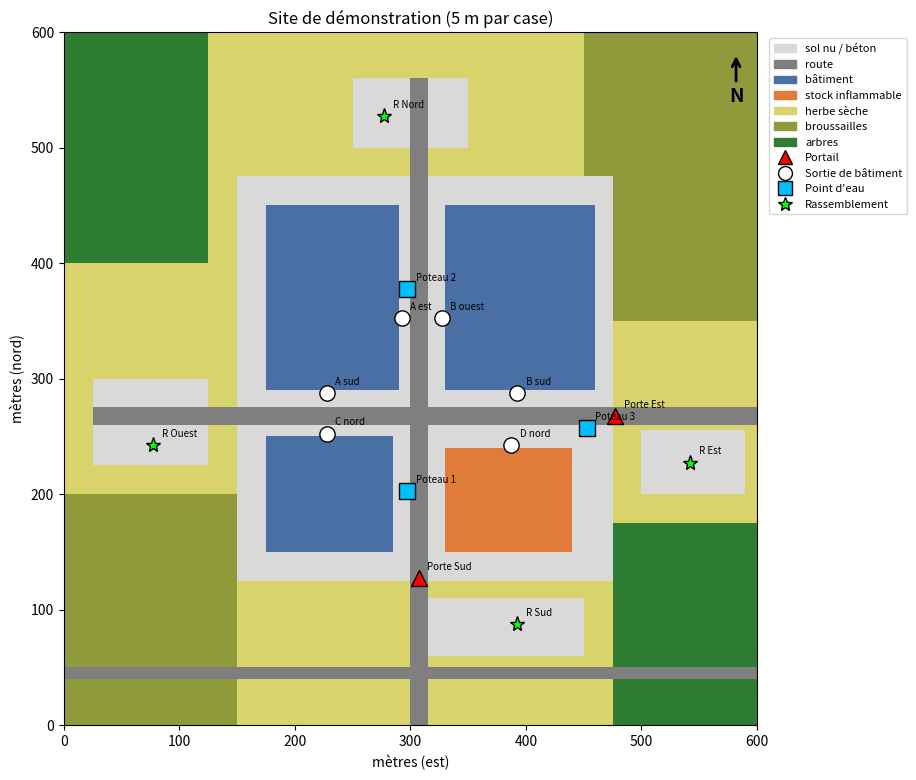

Recreate this plot in Python.
import os
import json
import numpy as np
import matplotlib
matplotlib.use("Agg")
import matplotlib.pyplot as plt
from matplotlib.colors import ListedColormap
from matplotlib.patches import Patch
from matplotlib.lines import Line2D

SORTIE = "C:/Fire_project/carte"
N = 120        # nombre de cases par côté
CELL = 5.0     # mètres par case -> site de 600 m x 600 m

CLASSES = {
    0: ("sol nu / béton", "#d9d9d9"),
    1: ("route", "#7f7f7f"),
    2: ("bâtiment", "#4a6fa5"),
    3: ("stock inflammable", "#e07b39"),
    4: ("herbe sèche", "#d8d36b"),
    5: ("broussailles", "#8f9b3a"),
    6: ("arbres", "#2f7d32"),
}

grid = np.full((N, N), 4, dtype=int)   # herbe sèche par défaut


def rect(c0, r0, c1, r1, code):
    grid[r0:r1, c0:c1] = code


# --- végétation autour du site
rect(0, 0, 30, 40, 5)
rect(90, 70, 120, 120, 5)
rect(0, 80, 25, 120, 6)
rect(95, 0, 120, 35, 6)

# --- cour de l'usine (sol nu / béton)
rect(30, 25, 95, 95, 0)

# --- aires de rassemblement possibles (parkings)
rect(5, 45, 25, 60, 0)
rect(100, 40, 118, 51, 0)
rect(63, 12, 90, 22, 0)
rect(50, 100, 70, 112, 0)

# --- routes
rect(0, 8, 120, 10, 1)       # route principale, hors site
rect(60, 0, 63, 112, 1)      # route nord-sud
rect(5, 52, 120, 55, 1)      # route est-ouest

# --- bâtiments
rect(35, 58, 58, 90, 2)      # A : hall de production
rect(66, 58, 92, 90, 2)      # B : entrepôt
rect(35, 30, 57, 50, 2)      # C : bureaux
rect(66, 30, 88, 48, 3)      # D : stockage inflammable

# --- points remarquables (colonne, ligne)
PORTES = {"Porte Sud": (61, 25), "Porte Est": (95, 53)}
SORTIES = {"A sud": (45, 57), "A est": (58, 70), "B sud": (78, 57),
           "B ouest": (65, 70), "C nord": (45, 50), "D nord": (77, 48)}
EAU = {"Poteau 1": (59, 40), "Poteau 2": (59, 75), "Poteau 3": (90, 51)}
RASSEMBLEMENT = {"R Ouest": (15, 48), "R Est": (108, 45),
                 "R Sud": (78, 17), "R Nord": (55, 105)}

# --- vérification : chaque point doit être sur une case praticable
for groupe in (PORTES, SORTIES, EAU, RASSEMBLEMENT):
    for nom, (c, r) in groupe.items():
        if grid[r, c] not in (0, 1):
            print(f"ATTENTION : {nom} est sur une case non praticable (classe {grid[r, c]})")


def centre(c, r):
    return ((c + 0.5) * CELL, (r + 0.5) * CELL)


def dessiner():
    os.makedirs(SORTIE, exist_ok=True)
    fig, ax = plt.subplots(figsize=(10, 9))
    cmap = ListedColormap([CLASSES[k][1] for k in sorted(CLASSES)])
    ax.imshow(grid, cmap=cmap, origin="lower", vmin=0, vmax=len(CLASSES) - 1,
              extent=(0, N * CELL, 0, N * CELL), interpolation="nearest")

    styles = [
        (PORTES, "^", "red", "Portail"),
        (SORTIES, "o", "white", "Sortie de bâtiment"),
        (EAU, "s", "deepskyblue", "Point d'eau"),
        (RASSEMBLEMENT, "*", "lime", "Rassemblement"),
    ]
    for groupe, marqueur, couleur, _ in styles:
        for nom, (c, r) in groupe.items():
            x, y = centre(c, r)
            ax.plot(x, y, marker=marqueur, color=couleur, markersize=11,
                    markeredgecolor="black", linestyle="")
            ax.annotate(nom, (x, y), textcoords="offset points", xytext=(6, 6), fontsize=7)

    leg = [Patch(color=CLASSES[k][1], label=CLASSES[k][0]) for k in sorted(CLASSES)]
    leg += [Line2D([0], [0], marker=m, color="w", markerfacecolor=col, markeredgecolor="black",
                   markersize=10, label=lab) for _, m, col, lab in styles]
    ax.legend(handles=leg, loc="upper left", bbox_to_anchor=(1.01, 1), fontsize=8)
    ax.annotate("N", xy=(0.97, 0.97), xytext=(0.97, 0.90), xycoords="axes fraction",
                ha="center", fontsize=14, fontweight="bold",
                arrowprops=dict(arrowstyle="->", lw=2))
    ax.set_xlabel("mètres (est)")
    ax.set_ylabel("mètres (nord)")
    ax.set_title("Site de démonstration (5 m par case)")
    fig.savefig(f"{SORTIE}/site_demo.png", dpi=130, bbox_inches="tight")
    plt.close(fig)


def sauver():
    site = {
        "cell_m": CELL, "n": N,
        "classes": {str(k): v[0] for k, v in CLASSES.items()},
        "grid": grid.tolist(),
        "portes": PORTES, "sorties": SORTIES,
        "eau": EAU, "rassemblement": RASSEMBLEMENT,
    }
    with open(f"{SORTIE}/site_demo.json", "w", encoding="utf-8") as f:
        json.dump(site, f, ensure_ascii=False)


if __name__ == "__main__":
    dessiner()
    sauver()
    print(f"Grille : {N} x {N} cases de {CELL} m ({N * CELL:.0f} m x {N * CELL:.0f} m)")
    for k in sorted(CLASSES):
        print(f"  {CLASSES[k][0]:20s} : {(grid == k).sum() * CELL * CELL / 10000:6.1f} ha")
    print(f"Carte : {SORTIE}/site_demo.png")
    print(f"Données : {SORTIE}/site_demo.json")
